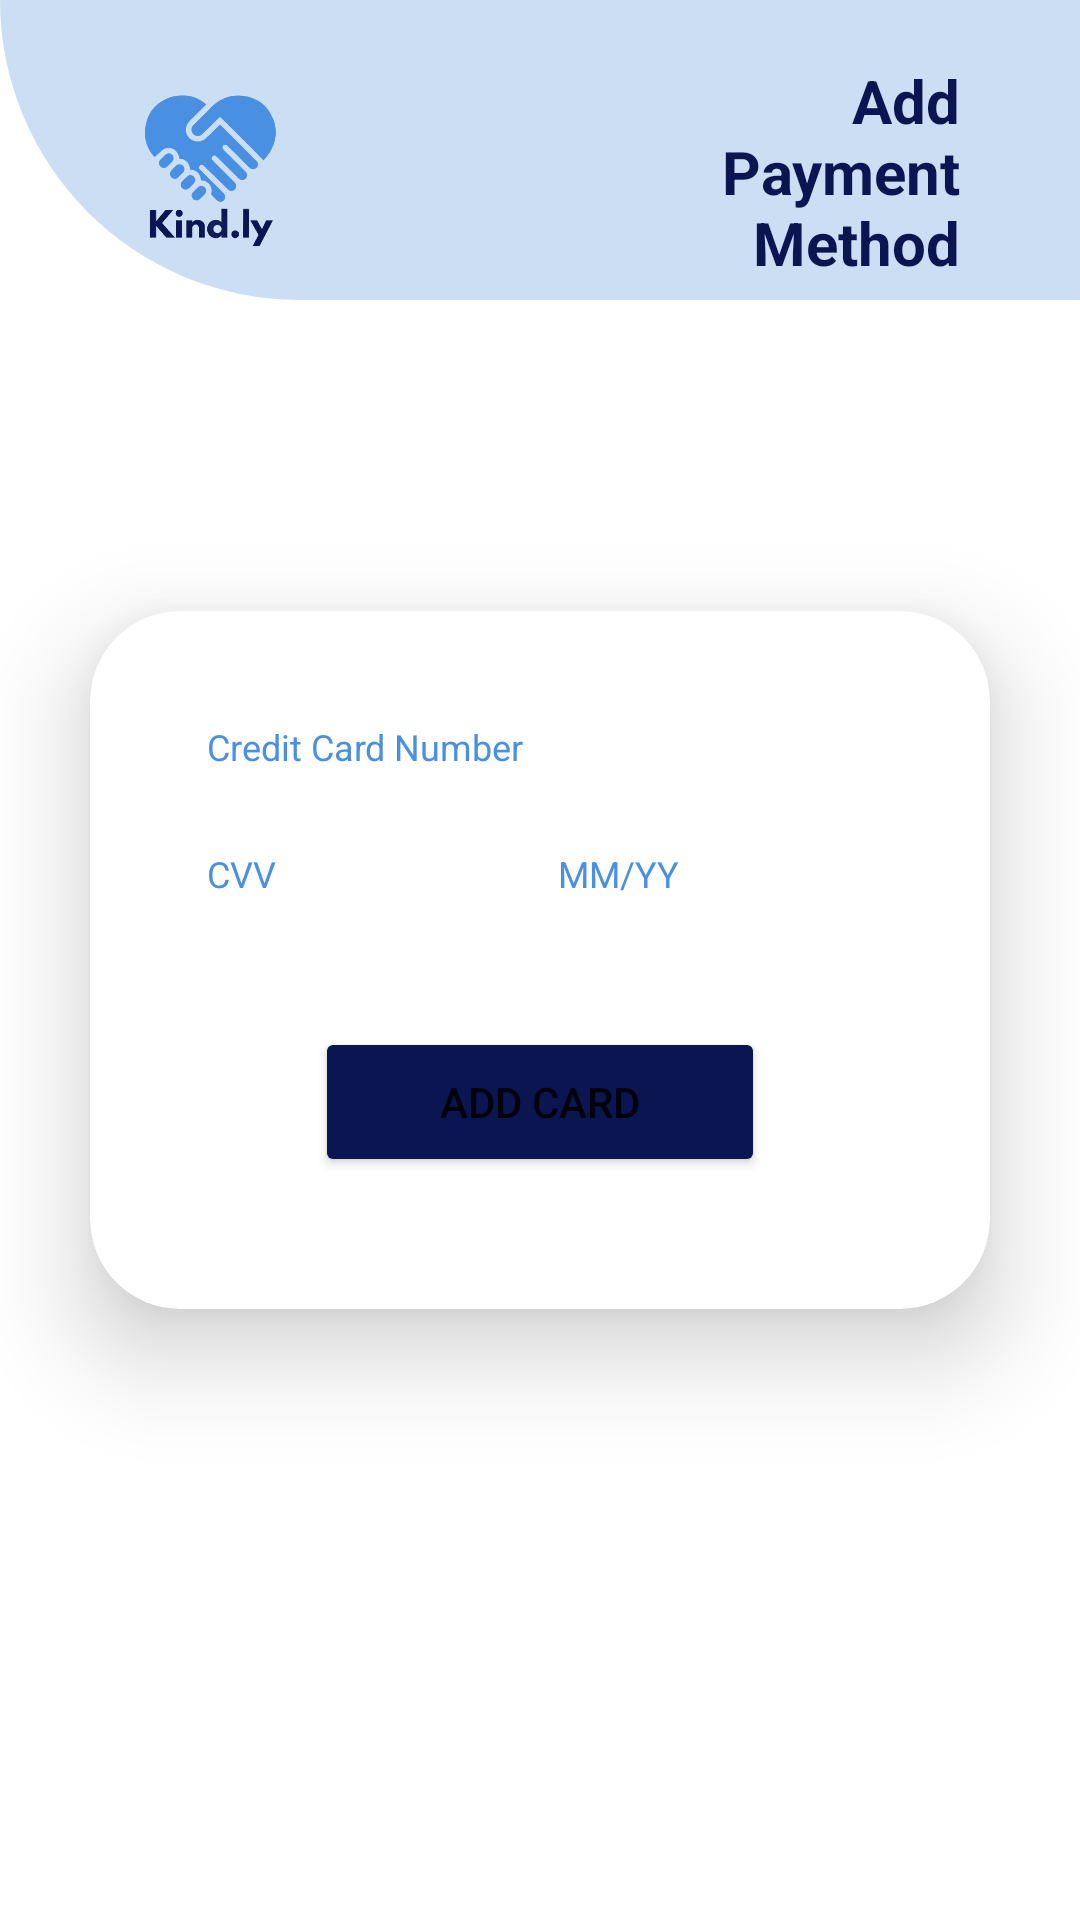

Layout XML and referenced resources for this Android screen:
<!-- AndroidManifest.xml: application theme Theme.Kindly -->
<!-- res/layout/fragment_add_payment_method.xml -->
<?xml version="1.0" encoding="utf-8"?>
<FrameLayout xmlns:android="http://schemas.android.com/apk/res/android"
    xmlns:tools="http://schemas.android.com/tools"
    android:layout_width="match_parent"
    android:layout_height="match_parent"
    xmlns:app="http://schemas.android.com/apk/res-auto"
    tools:context=".AddPaymentMethod">

    <ImageView
        android:layout_width="match_parent"
        android:layout_height="100dp"
        android:src="@drawable/header_shape">

    </ImageView>

    <androidx.constraintlayout.widget.ConstraintLayout
        android:id="@+id/profileHeader"
        android:layout_width="match_parent"
        android:layout_height="wrap_content"
        android:layout_margin="20dp"
        android:paddingStart="20dp"
        android:paddingEnd="20dp"
        app:layout_constraintTop_toTopOf="parent">

        <ImageView
            android:id="@+id/imgView_profileLogo"
            android:layout_width="60dp"
            android:layout_height="60dp"
            android:src="@drawable/imgapplogo"
            app:layout_constraintBottom_toBottomOf="parent"
            app:layout_constraintStart_toStartOf="parent"
            app:layout_constraintTop_toTopOf="parent" />

        <TextView
            android:id="@+id/tv_profile"
            android:layout_width="match_parent"
            android:layout_height="wrap_content"
            android:layout_alignParentTop="true"
            android:layout_alignParentEnd="true"
            android:layout_marginStart="160dp"
            android:layout_toEndOf="@+id/imgView_profileLogo"
            android:text="@string/Tvadd_payment_method"
            android:textAlignment="textEnd"
            android:textColor="@color/dark_blue"
            android:textSize="20dp"
            android:textStyle="bold"
            app:layout_constraintBottom_toBottomOf="parent"
            app:layout_constraintEnd_toEndOf="parent"
            app:layout_constraintHorizontal_bias="1.0"
            app:layout_constraintStart_toEndOf="@+id/imgView_profileLogo"
            app:layout_constraintTop_toTopOf="parent">

        </TextView>

    </androidx.constraintlayout.widget.ConstraintLayout>

    <androidx.cardview.widget.CardView
        android:id="@+id/loginCardView"
        android:layout_width="match_parent"
        android:layout_height="wrap_content"
        android:layout_gravity="center"
        android:layout_margin="30dp"
        android:background="@color/white"
        app:cardCornerRadius="30dp"
        app:cardElevation="20dp"
        app:layout_constraintBottom_toBottomOf="parent"
        app:layout_constraintEnd_toEndOf="parent"
        app:layout_constraintStart_toStartOf="parent"
        app:layout_constraintTop_toTopOf="parent">

        <LinearLayout
            android:layout_width="match_parent"
            android:layout_height="wrap_content"
            android:orientation="vertical"
            android:padding="24dp">

            <EditText
                android:id="@+id/EtCredictCardNo"
                android:layout_width="match_parent"
                android:layout_height="wrap_content"
                android:paddingStart="10dp"
                android:layout_marginTop="40dp"
                android:layout_margin="5dp"
                android:background="@drawable/user_edittext"
                android:drawablePadding="8dp"
                android:hint="@string/hintCreditCardNo"
                android:inputType="textEmailAddress"
                android:padding="8dp"
                android:textColor="@color/light_blue"
                android:textColorHighlight="@color/black"
                android:textColorHint="@color/light_blue"
                android:textSize="@dimen/txt12" />

            <LinearLayout
                android:layout_width="match_parent"
                android:layout_height="wrap_content"
                android:orientation="horizontal">
                <EditText
                    android:id="@+id/EtCvv"
                    android:layout_width="wrap_content"
                    android:layout_height="wrap_content"
                    android:layout_margin="5dp"
                    android:layout_weight="1"
                    android:paddingStart="10dp"
                    android:background="@drawable/user_edittext"
                    android:drawablePadding="8dp"
                    android:hint="@string/hintCvv"
                    android:inputType="textEmailAddress"
                    android:padding="8dp"
                    android:textColor="@color/light_blue"
                    android:textColorHighlight="@color/black"
                    android:textColorHint="@color/light_blue"
                    android:textSize="@dimen/txt12" />

                <EditText
                    android:id="@+id/EtExpDate"
                    android:layout_width="wrap_content"
                    android:layout_height="wrap_content"
                    android:layout_margin="5dp"
                    android:layout_weight="1"
                    android:paddingStart="10dp"
                    android:background="@drawable/user_edittext"
                    android:drawablePadding="8dp"
                    android:hint="@string/Tvexp"
                    android:inputType="textEmailAddress"
                    android:padding="8dp"
                    android:textColor="@color/light_blue"
                    android:textColorHighlight="@color/black"
                    android:textColorHint="@color/light_blue"
                    android:textSize="@dimen/txt12" />

            </LinearLayout>



            <LinearLayout
                android:layout_width="match_parent"
                android:layout_height="match_parent"
                android:gravity="center_horizontal"
                android:orientation="vertical">

                <Button
                    android:id="@+id/BtnAddcard"
                    android:layout_width="@dimen/btnWidth"
                    android:layout_height="@dimen/btnHeight"
                    android:layout_marginTop="30dp"
                    android:layout_marginBottom="20dp"
                    android:backgroundTint="@color/dark_blue"
                    android:text="Add card">

                </Button>

            </LinearLayout>

        </LinearLayout>

    </androidx.cardview.widget.CardView>


</FrameLayout>
<!-- resources referenced by this layout -->
<resources>
  <color name="black">#FF000000</color>
  <color name="dark_blue">#0A1551</color>
  <color name="light_blue">#4A90E2</color>
  <color name="white">#FFFFFFFF</color>
  <dimen name="btnHeight">50dp</dimen>
  <dimen name="btnWidth">150dp</dimen>
  <dimen name="txt12">12dp</dimen>
  <!-- drawable header_shape (drawable) -->
  <?xml version="1.0" encoding="utf-8"?>
      <shape xmlns:android="http://schemas.android.com/apk/res/android" android:shape="rectangle" >
          <corners
              android:topLeftRadius="0dp"
              android:topRightRadius="0dp"
              android:bottomLeftRadius="100dp"
              android:bottomRightRadius="0dp"
              />
          <gradient
              android:angle="45"
              android:centerX="35%"
              android:centerColor="#ccdef3"
              android:startColor="#ccdef3"
              android:endColor="#ccdef3"
              android:type="linear"
              />
          <padding
              android:left="0dp"
              android:top="0dp"
              android:right="0dp"
              android:bottom="0dp"
              />
      </shape>
  <!-- drawable imgapplogo: png bitmap (drawable, 18138 bytes) -->
  <string name="Tvadd_payment_method">Add Payment Method</string>
  <string name="Tvexp">MM/YY</string>
  <string name="hintCreditCardNo">Credit Card Number</string>
  <string name="hintCvv">CVV</string>
  <style name="Theme.Kindly" parent="Theme.MaterialComponents.DayNight.NoActionBar">
  
      </style>
</resources>
